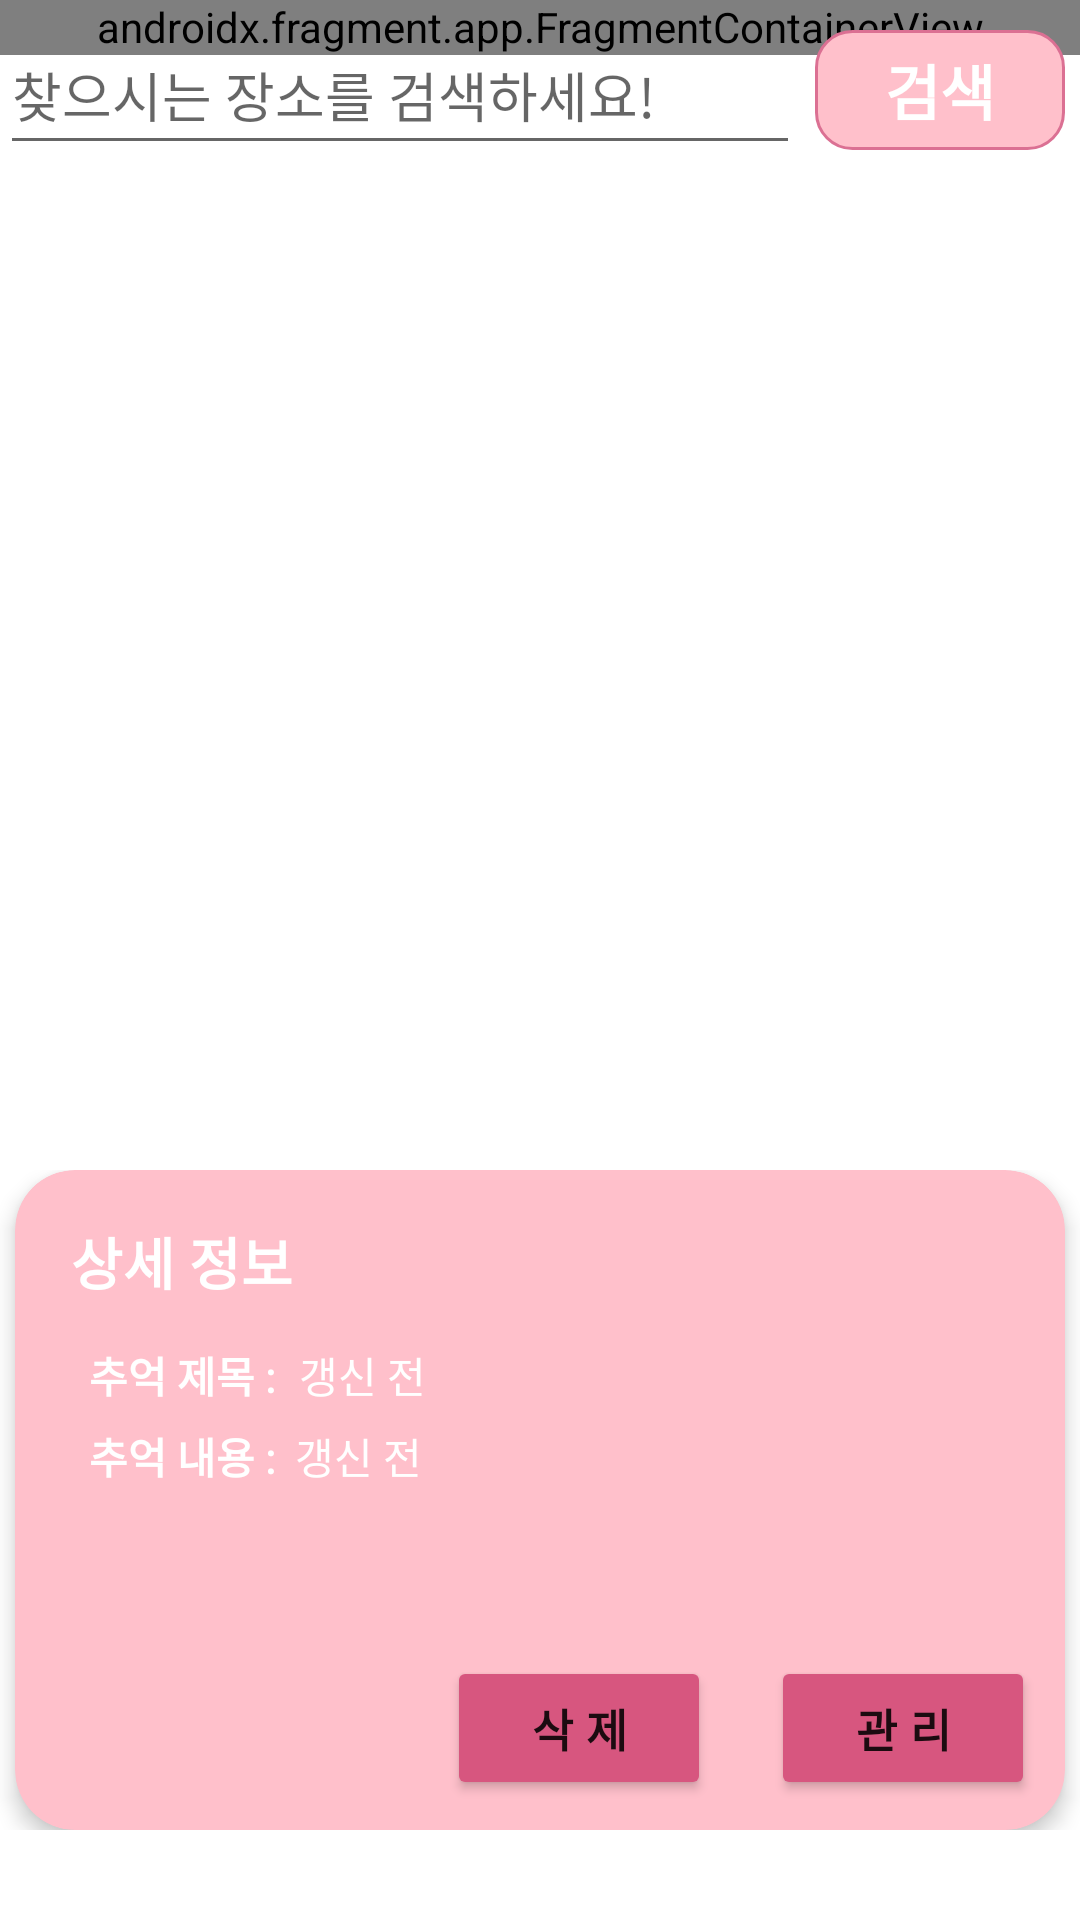

The Android layout XML behind this screen, and the referenced resources:
<!-- AndroidManifest.xml: application theme Theme.RWU2 -->
<!-- res/layout/fragment_map.xml -->
<?xml version="1.0" encoding="utf-8"?>
<RelativeLayout xmlns:android="http://schemas.android.com/apk/res/android"
    xmlns:app="http://schemas.android.com/apk/res-auto"
    xmlns:tools="http://schemas.android.com/tools"
    android:layout_width="match_parent"
    android:layout_height="match_parent"
    android:orientation="vertical"
    tools:context=".MainActivity">



    <androidx.fragment.app.FragmentContainerView
        android:id="@+id/map"
        android:name="com.google.android.gms.maps.SupportMapFragment"
        android:layout_width="match_parent"
        android:layout_height="wrap_content"
        android:layout_marginStart="0dp"
        android:layout_marginTop="-1dp" />

    <LinearLayout
        android:layout_width="match_parent"
        android:layout_height="wrap_content"
        android:layout_marginTop="5dp"
        android:orientation="horizontal">
        <EditText
            android:id="@+id/searchText"
            android:layout_width="100dp"
            android:layout_height="50dp"
            android:layout_weight="3"
            android:hint="찾으시는 장소를 검색하세요!"
            android:inputType="textPersonName"
            android:textColor="@color/black" />

        
        
        
        
        
        
        
        



        <TextView
            android:id="@+id/search_button"
            android:layout_width="0dp"
            android:layout_weight="1.5"
            android:layout_height="match_parent"
            android:gravity="center"
            android:textStyle="bold"
            android:layout_margin="5dp"
            android:text="검색"
            android:textSize="20dp"
            android:background="@drawable/shape_circle4"
            android:fontFamily="@font/korea1"
            android:textColor="@color/white"/>



        
        
        
        
        
        
        


        
        
        
        
        
        
        
        
        
        
        


    </LinearLayout>

    <LinearLayout
        android:layout_width="wrap_content"
        android:layout_height="wrap_content"
        android:layout_alignParentRight="true"
        android:layout_alignParentBottom="true"
        android:layout_marginBottom="30dp">

        <ImageView
            android:id="@+id/button"
            android:layout_width="50dp"
            android:layout_height="50dp"
            android:layout_margin="10dp"
            android:padding="10dp"
            android:gravity="center"
            android:background="@drawable/shape_circle6"
            android:src="@drawable/aim"
            android:text="현위치"
            android:textColor="@color/white"
            android:textSize="12dp"
            android:textStyle="bold" />

    </LinearLayout>


    <LinearLayout
        android:id="@+id/cardView"
        android:layout_width="match_parent"
        android:layout_height="220dp"
        android:layout_marginBottom="30dp"
        android:layout_alignParentBottom="true"
        xmlns:card_view="http://schemas.android.com/apk/res-auto">


        <androidx.cardview.widget.CardView
            android:layout_width="match_parent"
            android:layout_height="wrap_content"
            card_view:cardBackgroundColor="@color/pink"
            android:layout_marginHorizontal="5dp"
            card_view:cardCornerRadius="20dp"
            card_view:cardElevation="4dp">

            <LinearLayout
                android:layout_width="wrap_content"
                android:layout_height="220dp"
                android:layout_marginLeft="8.8dp"
                android:layout_marginBottom="40dp"
                android:orientation="vertical">

                <TextView
                    android:layout_width="375dp"
                    android:layout_height="45dp"
                    android:layout_marginLeft="10dp"
                    android:layout_marginTop="8dp"
                    android:gravity="center|left"
                    android:fontFamily="@font/korea1"
                    android:text="상세 정보"
                    android:textColor="@color/white"
                    android:textSize="9pt"
                    android:textStyle="bold" />

                <LinearLayout
                    android:layout_width="match_parent"
                    android:layout_height="25dp"
                    android:orientation="horizontal"
                    >

                    <TextView
                        android:layout_width="70dp"
                        android:layout_height="20dp"
                        android:layout_marginLeft="16dp"
                        android:layout_marginTop="5dp"
                        android:text="추억 제목 : "
                        android:fontFamily="@font/korea1"
                        android:textColor="@color/white"
                        android:textSize="14dp"
                        android:textStyle="bold" />

                    <TextView
                        android:id="@+id/place_name"
                        android:layout_width="290dp"
                        android:layout_height="20dp"
                        android:layout_marginTop="5dp"
                        android:text="갱신 전"
                        android:fontFamily="@font/korea1"
                        android:textSize="14dp"
                        android:textColor="@color/white"
                        />
                </LinearLayout>



                <LinearLayout
                    android:layout_width="match_parent"
                    android:layout_height="25dp"
                    android:orientation="horizontal">

                    <TextView
                        android:layout_width="wrap_content"
                        android:layout_height="20dp"
                        android:layout_marginLeft="16dp"
                        android:layout_marginTop="7dp"
                        android:text="추억 내용 :  "
                        android:fontFamily="@font/korea1"
                        android:textColor="@color/white"
                        android:textSize="14dp"
                        android:textStyle="bold"  />

                    <TextView
                        android:id="@+id/details"
                        android:layout_marginTop="7dp"
                        android:layout_width="290dp"
                        android:text="갱신 전"
                        android:fontFamily="@font/korea1"
                        android:textSize="14dp"
                        android:textColor="@color/white"
                        android:layout_height="20dp" />
                </LinearLayout>

                <LinearLayout
                    android:layout_width="match_parent"
                    android:layout_height="25dp"
                    android:orientation="horizontal"/>


                <LinearLayout
                    android:layout_width="match_parent"
                    android:layout_height="25dp"
                    android:orientation="horizontal"/>

                <LinearLayout
                    android:layout_width="match_parent"
                    android:layout_height="match_parent"
                    android:gravity="bottom|right"
                    android:orientation="horizontal">

                    <Button
                        android:id="@+id/remove_pin"
                        android:layout_width="wrap_content"
                        android:layout_height="wrap_content"
                        android:layout_marginHorizontal="10dp"
                        android:layout_marginBottom="5dp"
                        android:backgroundTint="@color/weakPurple"
                        android:letterSpacing="0.3"
                        android:text="삭제"
                        android:textSize="15dp"
                        android:textStyle="bold" />

                    <Button
                        android:id="@+id/manage_pin"
                        android:layout_width="wrap_content"
                        android:layout_height="wrap_content"
                        android:layout_marginHorizontal="10dp"
                        android:layout_marginBottom="5dp"
                        android:backgroundTint="@color/weakPurple"
                        android:letterSpacing="0.3"
                        android:text="관리"
                        android:textSize="15dp"
                        android:textStyle="bold" />

                </LinearLayout>


            </LinearLayout>
        </androidx.cardview.widget.CardView>
    </LinearLayout>


</RelativeLayout>
<!-- resources referenced by this layout -->
<resources>
  <color name="black">#FF000000</color>
  <color name="pink">#FFFFC0CB</color>
  <color name="weakPurple">#FFD7567F</color>
  <color name="white">#FFFFFFFF</color>
  <!-- drawable aim: png bitmap (drawable, 1437 bytes) -->
  <!-- drawable shape_circle4 (drawable) -->
  <?xml version="1.0" encoding="utf-8"?>
  <shape xmlns:android="http://schemas.android.com/apk/res/android"
      android:padding = "10dp"
      android:shape="rectangle">
  
      <solid android:color="@color/pink"/>
  
      <corners
          android:bottomRightRadius="12dp"
          android:bottomLeftRadius="12dp"
          android:topLeftRadius="12dp"
          android:topRightRadius="12dp"/>
  
      <stroke
          android:width="1dp"
          android:color="#DB7093" />
  
  </shape>
  <!-- drawable shape_circle6 (drawable) -->
  <?xml version="1.0" encoding="utf-8"?>
  <shape xmlns:android="http://schemas.android.com/apk/res/android"
      android:padding = "10dp"
      android:shape="rectangle">
  
      <solid android:color="@color/white"/>
  
      <corners
          android:bottomRightRadius="15dp"
          android:bottomLeftRadius="15dp"
          android:topLeftRadius="15dp"
          android:topRightRadius="15dp"/>
  
      <stroke
          android:width="1dp"
          android:color="#DB7093" />
  
  </shape>
  <style name="Theme.RWU2" parent="Theme.MaterialComponents.DayNight.DarkActionBar">
          
          <item name="colorPrimary">@color/purple_500</item>
          <item name="colorPrimaryVariant">@color/purple_700</item>
          <item name="colorOnPrimary">@color/white</item>
          
          <item name="colorSecondary">@color/teal_200</item>
          <item name="colorSecondaryVariant">@color/teal_700</item>
          <item name="colorOnSecondary">@color/black</item>
          
          <item name="android:statusBarColor" tools:targetApi="l">?attr/colorPrimaryVariant</item>
          
          <item name="windowActionBar">false</item>
          <item name="windowNoTitle">true</item>
      </style>
  <color name="purple_500">#FF6200EE</color>
  <color name="purple_700">#FF3700B3</color>
  <color name="teal_200">#FF03DAC5</color>
  <color name="teal_700">#FF018786</color>
</resources>
